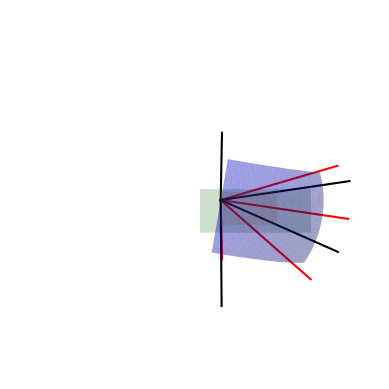

Write the Python code that produced this figure.
import numpy as np
import matplotlib.pyplot as plt
from mpl_toolkits.mplot3d import Axes3D

plt.close("all")

fig = plt.figure()

ax = fig.add_subplot(projection='3d')

R=100
N=100
Fact=1

ax.view_init(elev=80,azim=0)
ax.set_box_aspect((1,1,1))
ax.set_axis_off()

ax.set_xlim3d(-Fact*R,Fact*R)
ax.set_ylim3d(-Fact*R,Fact*R)
ax.set_zlim3d(-Fact*R,Fact*R)

def PlotSphereSurf(theta,phi,Origin,roty=0,rotx=0,initRot=False,a=1,R=1,c='b'):

    M0=np.array([1,0,0])    
    M=M0.copy()
    
    u=np.linspace(phi[0],phi[1],N)
    v=np.linspace(theta[0],theta[1],N)
    
    #'draw' the part of the sphere we want
    x0=R*np.outer(np.cos(u),np.sin(v))
    y0=R*np.outer(np.sin(u),np.sin(v))
    z0=R*np.outer(np.ones(N),np.cos(v))
    #Do y rotation:
    if initRot:
        x=-z0
        y=y0
        z=x0
        M[0]=-M0[2]
        M[1]=M0[1]
        M[2]=M0[0]
    else:
        x=x0
        y=y0
        z=z0
        M=M0
    #Do x rotation
    x0=x.copy()
    y0=y.copy()
    z0=z.copy()
    M0=M.copy()
    
    x=x0
    y=y0*np.cos(rotx)-z0*np.sin(rotx)
    z=z0*np.cos(rotx)+y0*np.sin(rotx)
    
    M=np.zeros(3)
    M[0]=M0[0]
    M[1]=M0[1]*np.cos(rotx)-M0[2]*np.sin(rotx)
    M[2]=M0[2]*np.cos(rotx)+M0[1]*np.sin(rotx)
    
    MNorm=-np.cross(M, [1,0,0]) #Vector to do second rotation around
    
    #Do y rotation
    x0=x.copy()
    y0=y.copy()
    z0=z.copy()
    
    
    for i in range(N):
        for j in range(N): #Run over all indices
            
    
            V=np.array([x0[i,j],y0[i,j],z0[i,j]])
            V0=V.copy()
            
            V=V0*np.cos(roty)+np.sin(roty)*np.cross(MNorm,V0)+(1-np.cos(roty))*np.dot(MNorm,V0)*MNorm
            
            #Add offset:
            V=V+Origin
            
            x[i,j]=V[0]
            y[i,j]=V[1]
            z[i,j]=V[2]
            
            
    ax.plot_surface(x,y,z,color=c,alpha=a)
    
    return M,MNorm

def PlotLine(Angle1,Angle2,Origin=[0,0,0]):
    
    r=np.linspace(0,R*Fact,N)
    
    x=r*np.cos(Angle1)*np.sin(Angle2)+Origin[0]
    y=r*np.sin(Angle1)*np.sin(Angle2)+Origin[1]
    z=r*np.cos(Angle2)+Origin[2]
    
    
    ax.plot(x,y,z,color='r')
    

def PlotLineVect(Vect,Origin=[0,0,0],scale=1,c='r'):

    Vect_Norm=np.array(Vect)/np.sqrt(np.dot(np.array(Vect),np.array(Vect)))

    r=np.linspace(0,scale,N)
    
    x=r*Vect_Norm[0]+Origin[0]
    y=r*Vect_Norm[1]+Origin[1]
    z=r*Vect_Norm[2]+Origin[2]
    
    
    ax.plot(x,y,z,color=c)

def PlotPLane(O,Norm,scale_x=1/N,scale_y=1/N,c='g',a=0.2):
    
    xx,yy=np.meshgrid(range(N),range(N))
    xx=xx*scale_x
    yy=yy*scale_y
    z=-(Norm[0]*xx+Norm[1]*yy-np.dot(O,Norm))/Norm[2]

    ax.plot_surface(xx,yy,z,color=c,alpha=a)
    
def PlotPLane2(xrange,yrange,height,c='g',a=0.2):
    
    xx,yy=np.meshgrid(np.linspace(xrange[0],xrange[1],N),np.linspace(yrange[0],yrange[1],N))
    xx=xx
    yy=yy
    z=height+xx*0

    ax.plot_surface(xx,yy,z,color=c,alpha=a)

def ROTX(V,a):
    W=V.copy()
    W[0]=V[0]
    W[1]=V[1]*np.cos(a)-np.sin(a)*V[2]
    W[2]=V[2]*np.cos(a)+np.sin(a)*V[1]
    return W
    
def ROTY(V,a):
    W=V.copy()
    W[0]=V[0]*np.cos(a)+V[2]*np.sin(a)
    W[1]=V[1]
    W[2]=V[2]*np.cos(a)-np.sin(a)*V[0]
    return W

def Findconer(sign,W_b,W_t,L_b,L_t,D_L,D_W,h):
    x=(W_b-W_t)/2 + sign[0] * W_t
    y=(L_b-L_t)/2+D_L + sign[1] * L_t
    z=h
    return np.array([x,y,z])

def FindPlaneMid(sign,W_b,W_t,L_b,L_t,D_L,D_W,h):
    if sign == [0,0]:
        x=(W_b-W_t)/2+D_W + W_t/2 
        y=(L_b-L_t)/2+D_L
    if sign == [0,1]:
        x=(W_b-W_t)/2+D_W + W_t/2 
        y=(L_b-L_t)/2+D_L + L_t
    if sign == [1,0]:
        x=(W_b-W_t)/2+D_W
        y=(L_b-L_t)/2+D_L + L_t/2
    if sign == [1,1]:
        x=(W_b-W_t)/2+D_W + W_t
        y=(L_b-L_t)/2+D_L + L_t/2
        
    
    
    z=h
    return np.array([x,y,z])

def FindAngle(A,B):
    A=np.array(A)
    B=np.array(B)
    return np.arccos(np.dot(A,B)/(np.sqrt(np.dot(A,A))*np.sqrt(np.dot(B,B))))
    

def Project(V,plane):
    if plane=="xy":
        return V*[1,1,0]
    if plane=="xz":
        return V*[1,0,1]
    if plane=="yz":
        return V*[0,1,1]
    return V
        

h=14.5

W_t=30
W_b=40

L_t=50
L_b=101

D_W=0
D_L=19-np.abs((L_t-L_b))/2


l=19
w=10

Origin=np.array([w,l,0])

Vectors=[]

"""
for i in range(2):
    for j in range(2):
        Corner=Findconer([i,j], W_b, W_t, L_b, L_t, D_L, D_W, h)
        V=Corner-Origin
        V=V/(np.sqrt(np.dot(V,V)))
        Vectors.append(V)
"""
for i in range(2):
    for j in range(2):
        PlaneMid=FindPlaneMid([i,j], W_b, W_t, L_b, L_t, D_L, D_W, h)
        V=PlaneMid-Origin
        V=V/(np.sqrt(np.dot(V,V)))
        Vectors.append(V)


Vectors=np.array(Vectors)

#print(Vectors)

eX=[1,0,0]
eY=[0,1,0]
eZ=[0,0,1]

Angles=[[],[]]

for v in Vectors:
    Angles[0].append(FindAngle(eZ,v))
    Angles[1].append(FindAngle(eX,v))

#MidVector=np.sum(Vectors,axis=0)
#MidVector=MidVector/(np.sqrt(np.dot(MidVector,MidVector)))
#print(MidVector)

#Angles[0].append(FindAngle(eZ,MidVector))
#Angles[1].append(FindAngle(eX,MidVector))

Angles=np.array(Angles)

#print(Angles)
"""
A=(Vectors[0]-MidVector)*np.array([1,1,0])
B=(Vectors[1]-MidVector)*np.array([1,1,0])
C=(Vectors[2]-MidVector)*np.array([1,1,0])
D=(Vectors[3]-MidVector)*np.array([1,1,0])

A=A/np.sqrt(np.dot(A,A))
B=B/np.sqrt(np.dot(B,B))
C=C/np.sqrt(np.dot(C,C))
D=D/np.sqrt(np.dot(D,D))

psi=FindAngle(A, B)#%(np.pi/2)
ksi=FindAngle(A, C)#%(np.pi/2)
psi2=FindAngle(D, B)
ksi2=FindAngle(D, C)
print(psi+ksi+psi2+ksi2)
"""


#Plot Bottom Detector:
PlotPLane2([0,W_b],[0,L_b],0)

#Plot Top Detector:
PlotPLane2([0+(W_b-W_t)/2,W_t+(W_b-W_t)/2],[0+(L_b-L_t)/2+D_L,L_t+(L_b-L_t)/2+D_L],h,c='orange')

 
LineLen=120

"""
#x,y,z axes:
PlotLineVect(eZ,c='b')
PlotLineVect(eY,c='g')
PlotLineVect(eX,c='r')
"""


s=0.8
Radius=LineLen*s

delta_1_l=(L_b-L_t)/2 - D_L 
delta_2_l=(L_b-L_t)/2 + D_L 

delta_1_w=(W_b-W_t)/2 - D_W
delta_2_w=(W_b-W_t)/2 + D_W 

if ((((l-delta_1_l)>=0) and ((L_b-delta_2_l-l)>=0)) and ((w-delta_1_w)>=0) and ((W_b-delta_2_w-w)>=0)): #we are below the top detector
    print("Below")
phi=FindAngle(Project(Vectors[0],plane="yz"),Project(Vectors[1],plane="yz"))
theta=FindAngle(Project(Vectors[3],plane="none"),Project(Vectors[2],plane="none"))

rotx=-(FindAngle(Project(Vectors[1],plane="yz"),eZ)+FindAngle(Project(Vectors[0],plane="yz"),eZ))/2#-(beta_l+alpha_l)

M0=np.array([1,0,0])    
M=M0.copy()
M[0]=-M0[2]
M[1]=M0[1]
M[2]=M0[0]
M0=M
M=np.zeros(3)
M[0]=M0[0]
M[1]=M0[1]*np.cos(rotx)-M0[2]*np.sin(rotx)
M[2]=M0[2]*np.cos(rotx)+M0[1]*np.sin(rotx)

MNorm=-np.cross(M, [1,0,0]) #Vector to do second rotation around

V2Proj=Vectors[2]-np.dot(Vectors[2],MNorm)*MNorm
V3Proj=Vectors[3]-np.dot(Vectors[2],MNorm)*MNorm

#PlotLineVect(V2Proj,Origin,scale=LineLen,c='k')
#PlotLineVect(V3Proj,Origin,scale=LineLen,c='k')

roty=(FindAngle(V2Proj,M)-FindAngle(V3Proj,M))/2#(beta_w-alpha_w)/2

M1,M2=PlotSphereSurf([np.pi/2-theta/2,np.pi/2+theta/2],[-phi/2,phi/2],Origin,rotx=rotx,roty=roty,a=0.4,R=Radius,initRot=True)

#PlotLineVect(M,Origin,scale=LineLen,c='cyan')
#PlotLineVect(MNorm,Origin,scale=LineLen,c='magenta')        

#Colors=['r','g','b','orange']
Colors=['r','r','r','r']

for v,c in zip(Vectors,Colors):
    PlotLineVect(v,Origin,scale=LineLen,c=c)

Vectors=[]

for i in range(2):
    for j in range(2):
        Corner=Findconer([i,j], W_b, W_t, L_b, L_t, D_L, D_W, h)
        V=Corner-Origin
        V=V/(np.sqrt(np.dot(V,V)))
        Vectors.append(V)

Colors=['k','k','k','k']

for v,c in zip(Vectors,Colors):
    PlotLineVect(v,Origin,scale=LineLen,c=c)

#PlotLineVect(MidVector,Origin,scale=LineLen,c='k')
#PlotLineVect(A,Origin,scale=LineLen,c='k')
#PlotLineVect(C,Origin,scale=LineLen,c='k')

"""
#Angle1=phi/2
#Angle2=np.pi/2+theta/2
#PlotLine(Angle1,Angle2)
#Corner=np.array([R*np.cos(Angle1)*np.sin(Angle2),R*np.sin(Angle1)*np.sin(Angle2),R*np.cos(Angle2)])
#Corner=np.array([-R*np.cos(Angle2),R*np.sin(Angle1)*np.sin(Angle2),R*np.cos(Angle1)*np.sin(Angle2)])
#Corner=np.array([-R*np.cos(Angle2)-Origin[2],R*np.sin(Angle1)*np.sin(Angle2)+Origin[1],R*np.cos(Angle1)*np.sin(Angle2)+Origin[0]])
#Corner=ROTX(Corner,rotx)
#Corner=ROTY(Corner,roty)
#Corner=Findconer([0,0], W_b, W_t, L_b, L_t, D_L, D_W, h)
#V=Corner-Origin
#PlotLineVect(V,Origin,scale=120)


Angle1=-phi/2
Angle2=np.pi/2+theta/2
Corner=np.array([-R*np.cos(Angle2)-Origin[2],R*np.sin(Angle1)*np.sin(Angle2)+Origin[1],R*np.cos(Angle1)*np.sin(Angle2)+Origin[0]])
Corner=ROTX(Corner,rotx)
Corner=ROTY(Corner,roty)
V=Corner-Origin
PlotLineVect(V,Origin,scale=120)

Angle1=phi/2
Angle2=np.pi/2-theta/2
Corner=np.array([-R*np.cos(Angle2)-Origin[2],R*np.sin(Angle1)*np.sin(Angle2)+Origin[1],R*np.cos(Angle1)*np.sin(Angle2)+Origin[0]])
Corner=ROTX(Corner,rotx)
Corner=ROTY(Corner,roty)
V=Corner-Origin
PlotLineVect(V,Origin,scale=120)

Angle1=-phi/2
Angle2=np.pi/2-theta/2
Corner=np.array([-R*np.cos(Angle2)-Origin[2],R*np.sin(Angle1)*np.sin(Angle2)+Origin[1],R*np.cos(Angle1)*np.sin(Angle2)+Origin[0]])
Corner=ROTX(Corner,rotx)
Corner=ROTY(Corner,roty)
V=Corner-Origin
PlotLineVect(V,Origin,scale=120)
"""

